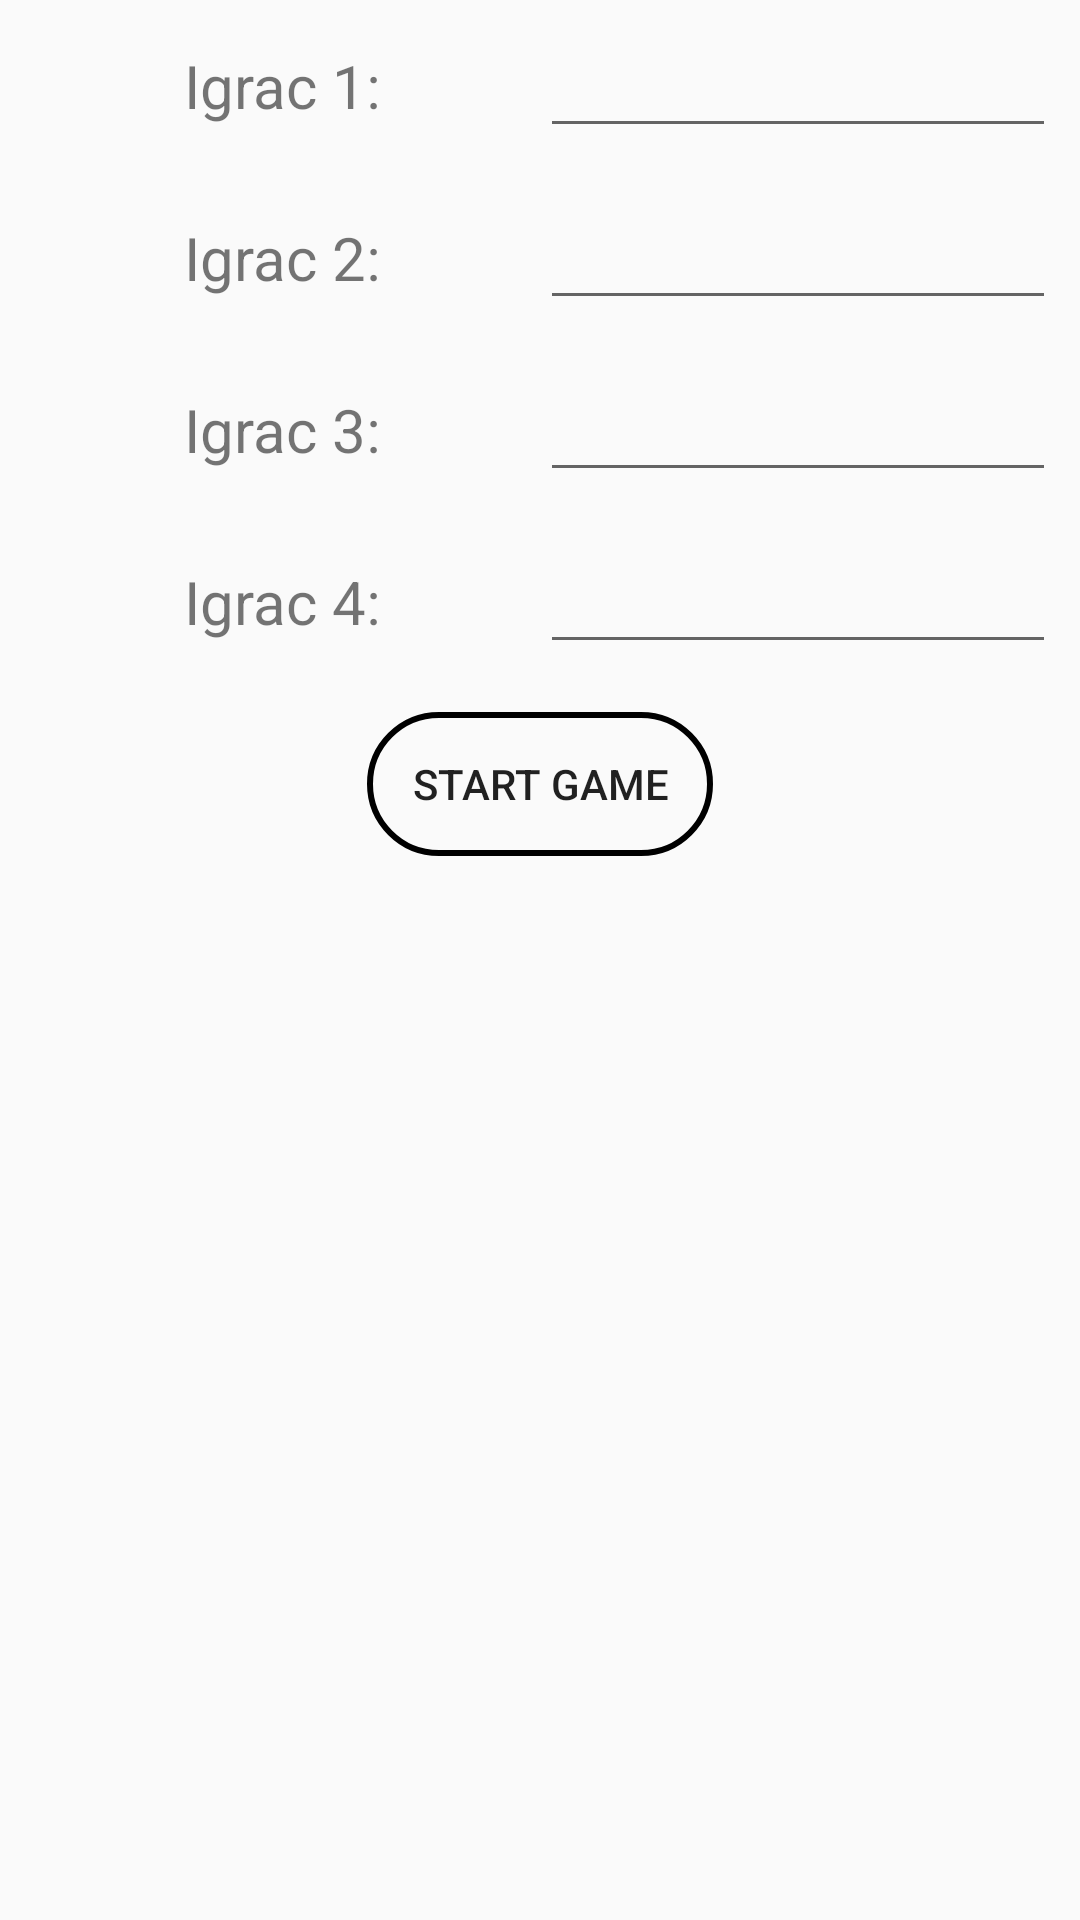

Write the Android layout XML for this screen, with the resource values it uses.
<!-- AndroidManifest.xml: application theme AppTheme -->
<!-- res/layout/save_game_start_input.xml -->
<?xml version="1.0" encoding="utf-8"?>
<RelativeLayout
    xmlns:android="http://schemas.android.com/apk/res/android"
    android:layout_width="match_parent"
    android:layout_height="wrap_content"
    android:layout_margin="16dp"
    android:background="@drawable/popup_background"
    >

    <LinearLayout
        android:layout_width="match_parent"
        android:layout_height="wrap_content"
        android:id="@+id/igrac1row"
        android:weightSum="2"
        android:orientation="horizontal"
        android:layout_margin="8dp"
        >

        <TextView
            android:id="@+id/igrac1"
            android:layout_weight="1"
            android:layout_width="0dp"
            android:layout_height="match_parent"
            android:text="Igrac 1:"
            android:textSize="20sp"
            android:gravity="center"
            />

        <EditText
            android:id="@+id/igrac1name"
            android:layout_weight="1"
            android:layout_width="0dp"
            android:layout_height="match_parent"
            android:singleLine="true"
            android:imeOptions="actionNext"
            android:inputType="textCapSentences"
            />

    </LinearLayout>

    <LinearLayout
        android:id="@+id/igrac2row"
        android:layout_width="match_parent"
        android:layout_height="wrap_content"
        android:layout_below="@+id/igrac1row"
        android:orientation="horizontal"
        android:weightSum="2"
        android:layout_margin="8dp"
        >

        <TextView
            android:id="@+id/igrac2"
            android:layout_weight="1"
            android:layout_width="0dp"
            android:layout_height="match_parent"
            android:text="Igrac 2:"
            android:textSize="20sp"
            android:gravity="center"
            />

        <EditText
            android:id="@+id/igrac2name"
            android:layout_weight="1"
            android:layout_width="0dp"
            android:layout_height="match_parent"
            android:singleLine="true"
            android:imeOptions="actionNext"
            android:inputType="textCapSentences"
            />

    </LinearLayout>

    <View
        android:layout_width="match_parent"
        android:layout_height="2dp"
        android:background="@drawable/popup_separator_background"
        android:layout_below="@id/igrac2row"
    />

    <LinearLayout
        android:id="@+id/igrac3row"
        android:layout_width="match_parent"
        android:layout_height="wrap_content"
        android:layout_below="@+id/igrac2row"
        android:orientation="horizontal"
        android:weightSum="2"
        android:layout_margin="8dp"
        >

        <TextView
            android:id="@+id/igrac3"
            android:layout_weight="1"
            android:layout_width="0dp"
            android:layout_height="match_parent"
            android:text="Igrac 3:"
            android:textSize="20sp"
            android:gravity="center"
            />

        <EditText
            android:id="@+id/igrac3name"
            android:layout_weight="1"
            android:layout_width="0dp"
            android:layout_height="match_parent"
            android:singleLine="true"
            android:imeOptions="actionNext"
            android:inputType="textCapSentences"
            />

    </LinearLayout>

    <LinearLayout
        android:id="@+id/igrac4row"
        android:layout_width="match_parent"
        android:layout_height="wrap_content"
        android:layout_below="@+id/igrac3row"
        android:orientation="horizontal"
        android:weightSum="2"
        android:layout_margin="8dp"
        >

        <TextView
            android:id="@+id/igrac4"
            android:layout_weight="1"
            android:layout_width="0dp"
            android:layout_height="match_parent"
            android:text="Igrac 4:"
            android:textSize="20sp"
            android:gravity="center"
            />

        <EditText
            android:id="@+id/igrac4name"
            android:layout_weight="1"
            android:layout_width="0dp"
            android:layout_height="match_parent"
            android:singleLine="true"
            android:imeOptions="actionDone"
            android:inputType="textCapSentences"
            />

    </LinearLayout>

    <View
        android:layout_width="match_parent"
        android:layout_height="2dp"
        android:background="@drawable/popup_separator_background"
        android:layout_below="@id/igrac4row"
        />

    <Button
        android:id="@+id/startGameBtn"
        android:layout_width="wrap_content"
        android:layout_height="wrap_content"
        android:layout_below="@+id/igrac4row"
        android:text="Start game"
        android:layout_centerHorizontal="true"
        android:paddingLeft="15dp"
        android:paddingRight="15dp"
        android:layout_margin="8dp"
        android:background="@drawable/button_background"
        style="?android:borderlessButtonStyle"
        android:foreground="?android:selectableItemBackground"
        />



</RelativeLayout>
<!-- resources referenced by this layout -->
<resources>
  <!-- drawable button_background (drawable) -->
  <?xml version="1.0" encoding="utf-8"?>
  <shape xmlns:android="http://schemas.android.com/apk/res/android"
      android:shape="rectangle">
      <solid android:color="@android:color/transparent"/>
      <corners android:radius="50dp" />
      <stroke
          android:color="@android:color/black"
          android:width="2dp"
          />
  
  </shape>
  <style name="AppTheme" parent="Theme.AppCompat.Light.NoActionBar">
          
          <item name="colorPrimary">@color/colorPrimary</item>
          <item name="colorPrimaryDark">@color/colorPrimaryDark</item>
          <item name="colorAccent">@color/colorAccent</item>
      </style>
  <color name="colorPrimary">#009900</color>
  <color name="colorPrimaryDark">#009900</color>
  <color name="colorAccent">#FF4081</color>
</resources>
